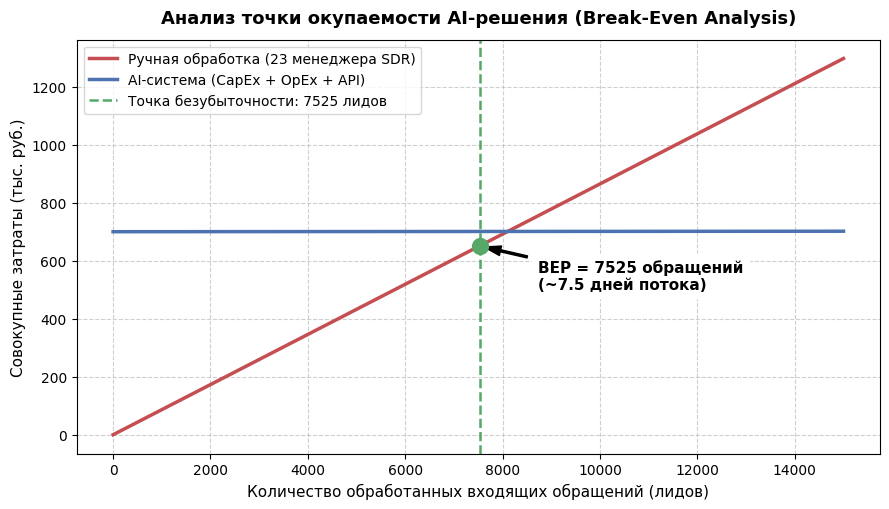
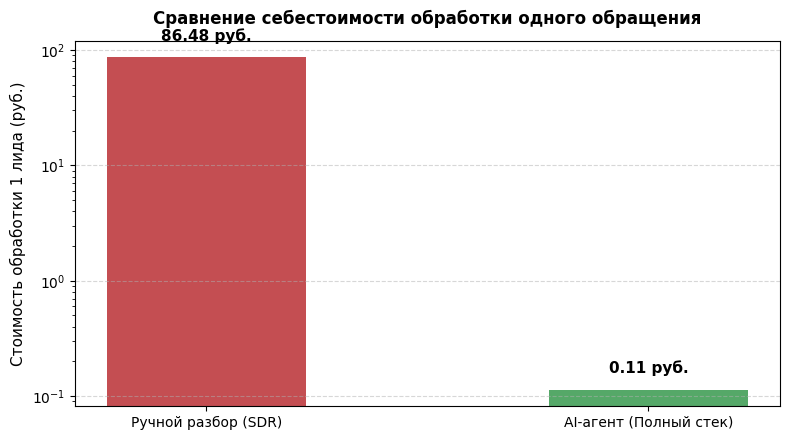

Source code (Python) for these figures, in order:
import os
import matplotlib
matplotlib.use("Agg")
import matplotlib.pyplot as plt
import numpy as np

out_dir = r"c:\Users\Altorazer\Documents\Отчеты\ИТМО\Культура ИИ\Итоговый_проект"
os.makedirs(out_dir, exist_ok=True)

plt.rcParams["font.sans-serif"] = ["Arial", "DejaVu Sans"]
plt.rcParams["font.family"] = "sans-serif"

# 1. PARAMETERS & FORMULAS
input_tokens_per_call = 2900
output_tokens_per_call = 440

p_in_per_million = 0.15   # $0.15 / 1M tokens
p_out_per_million = 0.60  # $0.60 / 1M tokens

usd_rub = 95.0

# Formula strictly from ITMO assignment:
# Стоимость вызова = ((входные токены * цена входа за 1M) + (выходные токены * цена выхода за 1M)) / 1 000 000
cost_call_usd = ((input_tokens_per_call * p_in_per_million) + (output_tokens_per_call * p_out_per_million)) / 1000000
cost_call_rub = cost_call_usd * usd_rub

# Additional micro-services
c_rag_usd = 0.000300
c_guard_usd = 0.000200
total_unit_cost_usd = cost_call_usd + c_rag_usd + c_guard_usd
total_unit_cost_rub = total_unit_cost_usd * usd_rub

# Manual processing baseline
sdr_salary_net = 80000
tax_overhead = 0.302
workplace_overhead = 10000
sdr_total_monthly = sdr_salary_net * (1 + tax_overhead) + workplace_overhead
sdr_monthly_leads = 1320 # 60 leads/day * 22 days
manual_cost_per_lead_rub = sdr_total_monthly / sdr_monthly_leads
manual_cost_per_lead_usd = manual_cost_per_lead_rub / usd_rub

delta_savings_per_lead_rub = manual_cost_per_lead_rub - total_unit_cost_rub

# Fixed & Capital Costs
capex_rub = 650000 # Development, prompt engineering, integration
opex_fixed_monthly_rub = 100000 # Server VPS, PostgreSQL, Redis, maintenance

# Break-Even Points
bep_monthly_leads = opex_fixed_monthly_rub / delta_savings_per_lead_rub
bep_capex_leads = capex_rub / delta_savings_per_lead_rub

# Monthly volume
monthly_leads = 30000 # 1000 leads / day
monthly_savings_rub = (monthly_leads * delta_savings_per_lead_rub) - opex_fixed_monthly_rub
annual_net_benefit_rub = (monthly_savings_rub * 12) - capex_rub
roi_first_year = (annual_net_benefit_rub / capex_rub) * 100

print(f"Token Call Cost (USD): ${cost_call_usd:.6f} ({cost_call_rub:.4f} RUB)")
print(f"Total AI Unit Cost (RUB): {total_unit_cost_rub:.4f} RUB")
print(f"Manual Lead Cost (RUB): {manual_cost_per_lead_rub:.2f} RUB")
print(f"Savings per Lead (RUB): {delta_savings_per_lead_rub:.2f} RUB")
print(f"BEP Operating Monthly: {bep_monthly_leads:.0f} leads")
print(f"BEP CapEx Total: {bep_capex_leads:.0f} leads (~{bep_capex_leads/1000:.1f} days at 1000 leads/day)")
print(f"Net Annual Benefit: {annual_net_benefit_rub:,.0f} RUB, ROI: {roi_first_year:.1f}%")

# --- PLOT 1: BREAK-EVEN ANALYSIS ---
leads_range = np.linspace(0, 15000, 300)
manual_total_cost = (leads_range * manual_cost_per_lead_rub) / 1000 # in thousands RUB
ai_total_cost = (capex_rub + (opex_fixed_monthly_rub / 2) + leads_range * total_unit_cost_rub) / 1000

plt.figure(figsize=(9, 5.2))
plt.plot(leads_range, manual_total_cost, label="Ручная обработка (23 менеджера SDR)", color="#C44E52", linewidth=2.5)
plt.plot(leads_range, ai_total_cost, label="AI-система (CapEx + OpEx + API)", color="#4C72B0", linewidth=2.5)
plt.axvline(bep_capex_leads, color="#55A868", linestyle="--", linewidth=1.8, label=f"Точка безубыточности: {int(bep_capex_leads)} лидов")
plt.scatter([bep_capex_leads], [(bep_capex_leads * manual_cost_per_lead_rub) / 1000], color="#55A868", s=130, zorder=5)

plt.annotate(
    f"BEP = {int(bep_capex_leads)} обращений\n(~{bep_capex_leads/1000:.1f} дней потока)",
    xy=(bep_capex_leads, (bep_capex_leads * manual_cost_per_lead_rub) / 1000),
    xytext=(bep_capex_leads + 1200, (bep_capex_leads * manual_cost_per_lead_rub) / 1000 - 150),
    arrowprops=dict(facecolor="black", shrink=0.08, width=1.5, headwidth=7),
    fontsize=11, fontweight="bold", backgroundcolor="white"
)

plt.title("Анализ точки окупаемости AI-решения (Break-Even Analysis)", fontsize=13, fontweight="bold", pad=12)
plt.xlabel("Количество обработанных входящих обращений (лидов)", fontsize=11)
plt.ylabel("Совокупные затраты (тыс. руб.)", fontsize=11)
plt.grid(True, linestyle="--", alpha=0.6)
plt.legend(loc="upper left", fontsize=10)
plt.tight_layout()
bep_chart_path = os.path.join(out_dir, "economic_break_even.png")
plt.savefig(bep_chart_path, dpi=200)
plt.close()
print("Saved:", bep_chart_path)

# --- PLOT 2: COST PER LEAD COMPARISON ---
plt.figure(figsize=(8, 4.5))
categories = ["Ручной разбор (SDR)", "AI-агент (Полный стек)"]
costs = [manual_cost_per_lead_rub, total_unit_cost_rub]
colors = ["#C44E52", "#55A868"]

bars = plt.bar(categories, costs, color=colors, width=0.45)
plt.title("Сравнение себестоимости обработки одного обращения", fontsize=12, fontweight="bold", pad=12)
plt.ylabel("Стоимость обработки 1 лида (руб.)", fontsize=11)
plt.yscale("log") # log scale because of huge difference

for bar in bars:
    yval = bar.get_height()
    plt.text(bar.get_x() + bar.get_width()/2.0, yval * 1.3, f"{yval:.2f} руб.", ha="center", va="bottom", fontsize=11, fontweight="bold")

plt.grid(True, linestyle="--", alpha=0.5, axis="y")
plt.tight_layout()
cost_comp_path = os.path.join(out_dir, "cost_comparison_chart.png")
plt.savefig(cost_comp_path, dpi=200)
plt.close()
print("Saved:", cost_comp_path)
